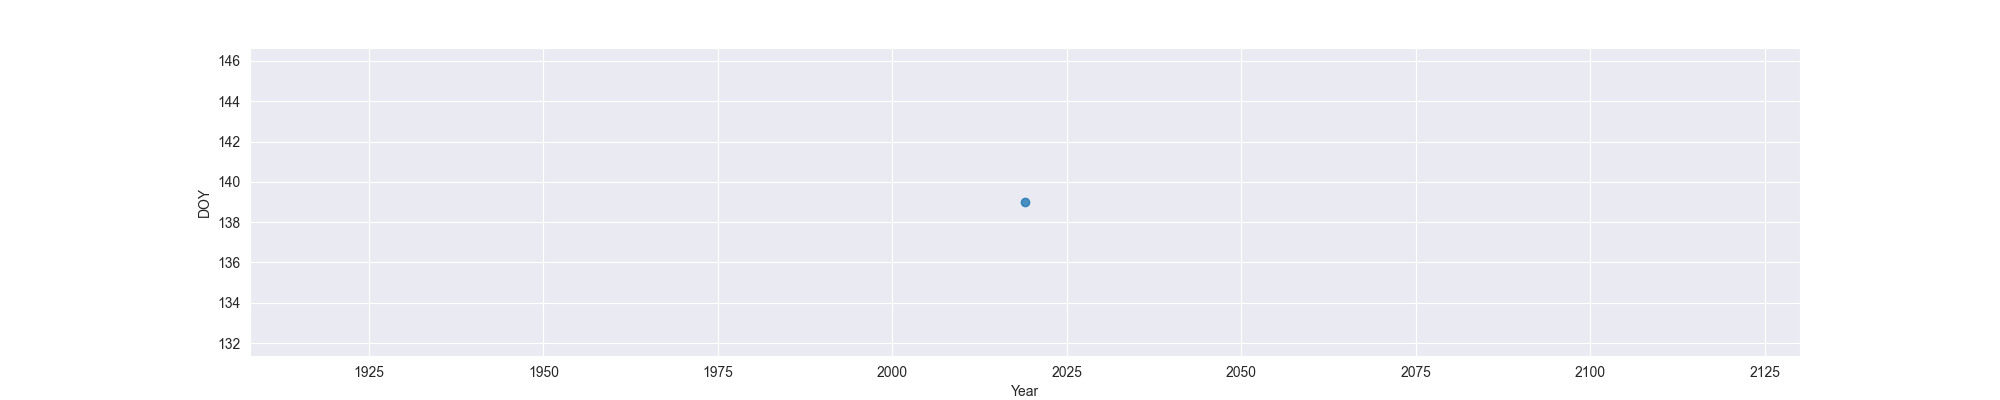

The data file committed next to this chart (first rows):
Year, MO, OW, FO
2019, 139, , 
